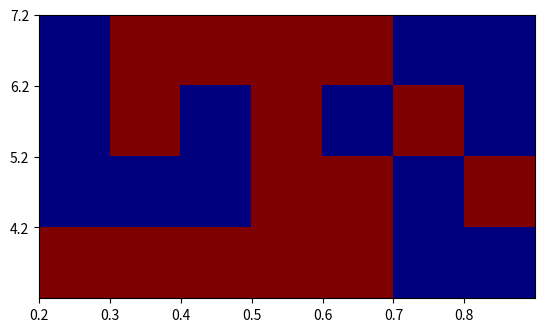

Generate this figure with matplotlib: (Note: this script raises an exception after producing the figure.)
import numpy as np
import pandas as pd 
import matplotlib.pyplot as plt 
from matplotlib import colors 

patch_values=[0.2,0.3,0.4,0.5,0.6,0.7,0.8]
energy_values = [7.2,6.2,5.2,4.2]

l_p = len(patch_values)
l_e = len(energy_values)
gridsize=(l_p, l_e)

# load psi values for all phase states

# 4.2 0.2 value
# 4.2 0.3 value
# ....
# 7.2 0.8 value 

fig, ax = plt.subplots()
zvals = np.random.randint(-1,1, size=(l_e,l_p))
cmap = plt.get_cmap('jet')

img = plt.imshow(zvals,interpolation='nearest',
                    cmap = cmap)

x_og = np.arange(-.5,6.5,1)
y_og = np.arange(-.5,3.5,1)
ax.set_xticks(x_og)
ax.set_yticks(y_og)

plt.xticks(x_og, patch_values, rotation='horizontal')
plt.yticks(y_og, energy_values, rotation='horizontal')

plt.grid(b=True,
	which='major', 
	axis='both', 
	linestyle='-', 
	color='k', linewidth=2)

plt.xlabel("$\\Delta$", size=25)
plt.ylabel("$\\epsilon [ k_{B}T ]$", size=25)

plt.tight_layout()
plt.savefig("test_phase_diagram.pdf")
plt.show()

'''
# setup the plot
fig, ax = plt.subplots(1,1, figsize=(6,6))

# define the data
x = np.random.rand(20)
y = np.random.rand(20)
tag = np.random.randint(0,20,20)
tag[10:12] = 0 # make sure there are some 0 values to showup as grey

# define the colormap
cmap = plt.cm.jet
# extract all colors from the .jet map
cmaplist = [cmap(i) for i in range(cmap.N)]
# force the first color entry to be grey
cmaplist[0] = (.5,.5,.5,1.0)
# create the new map
cmap = cmap.from_list('Custom cmap', cmaplist, cmap.N)

# define the bins and normalize
bounds = np.linspace(0,20,21)
norm = mpl.colors.BoundaryNorm(bounds, cmap.N)

# make the scatter
scat = ax.scatter(x,y,c=tag,s=np.random.randint(100,500,20),cmap=cmap, norm=norm)

# create a second axes for the colorbar
ax2 = fig.add_axes([0.95, 0.1, 0.03, 0.8])
cb = mpl.colorbar.ColorbarBase(ax2, cmap=cmap, norm=norm, spacing='proportional', ticks=bounds, boundaries=bounds, format='%1i')

ax.set_title('Well defined discrete colors')
ax2.set_ylabel('Very custom cbar [-]', size=12)
'''
